2-way image classification set "dataset_crops_conjuntiva" from GitHub (profjohnrivera/Proyecto_Deteccion_Conjuntiva_v1); label vocabulary: anemia, normal.

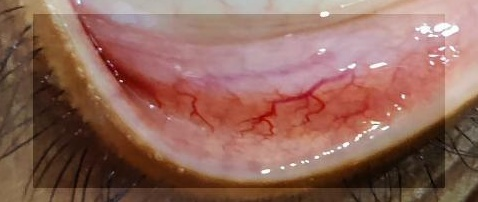
Label: normal

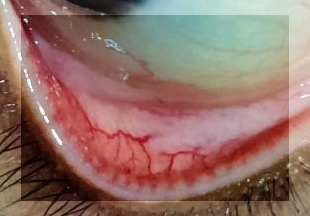
Label: anemia

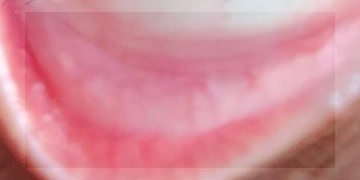
Label: anemia

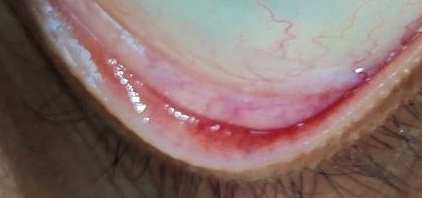
Label: normal

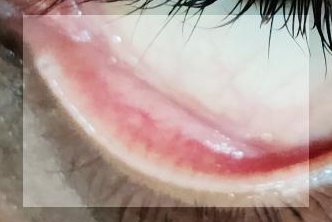
Label: normal

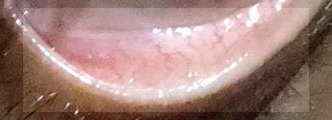
Label: anemia
